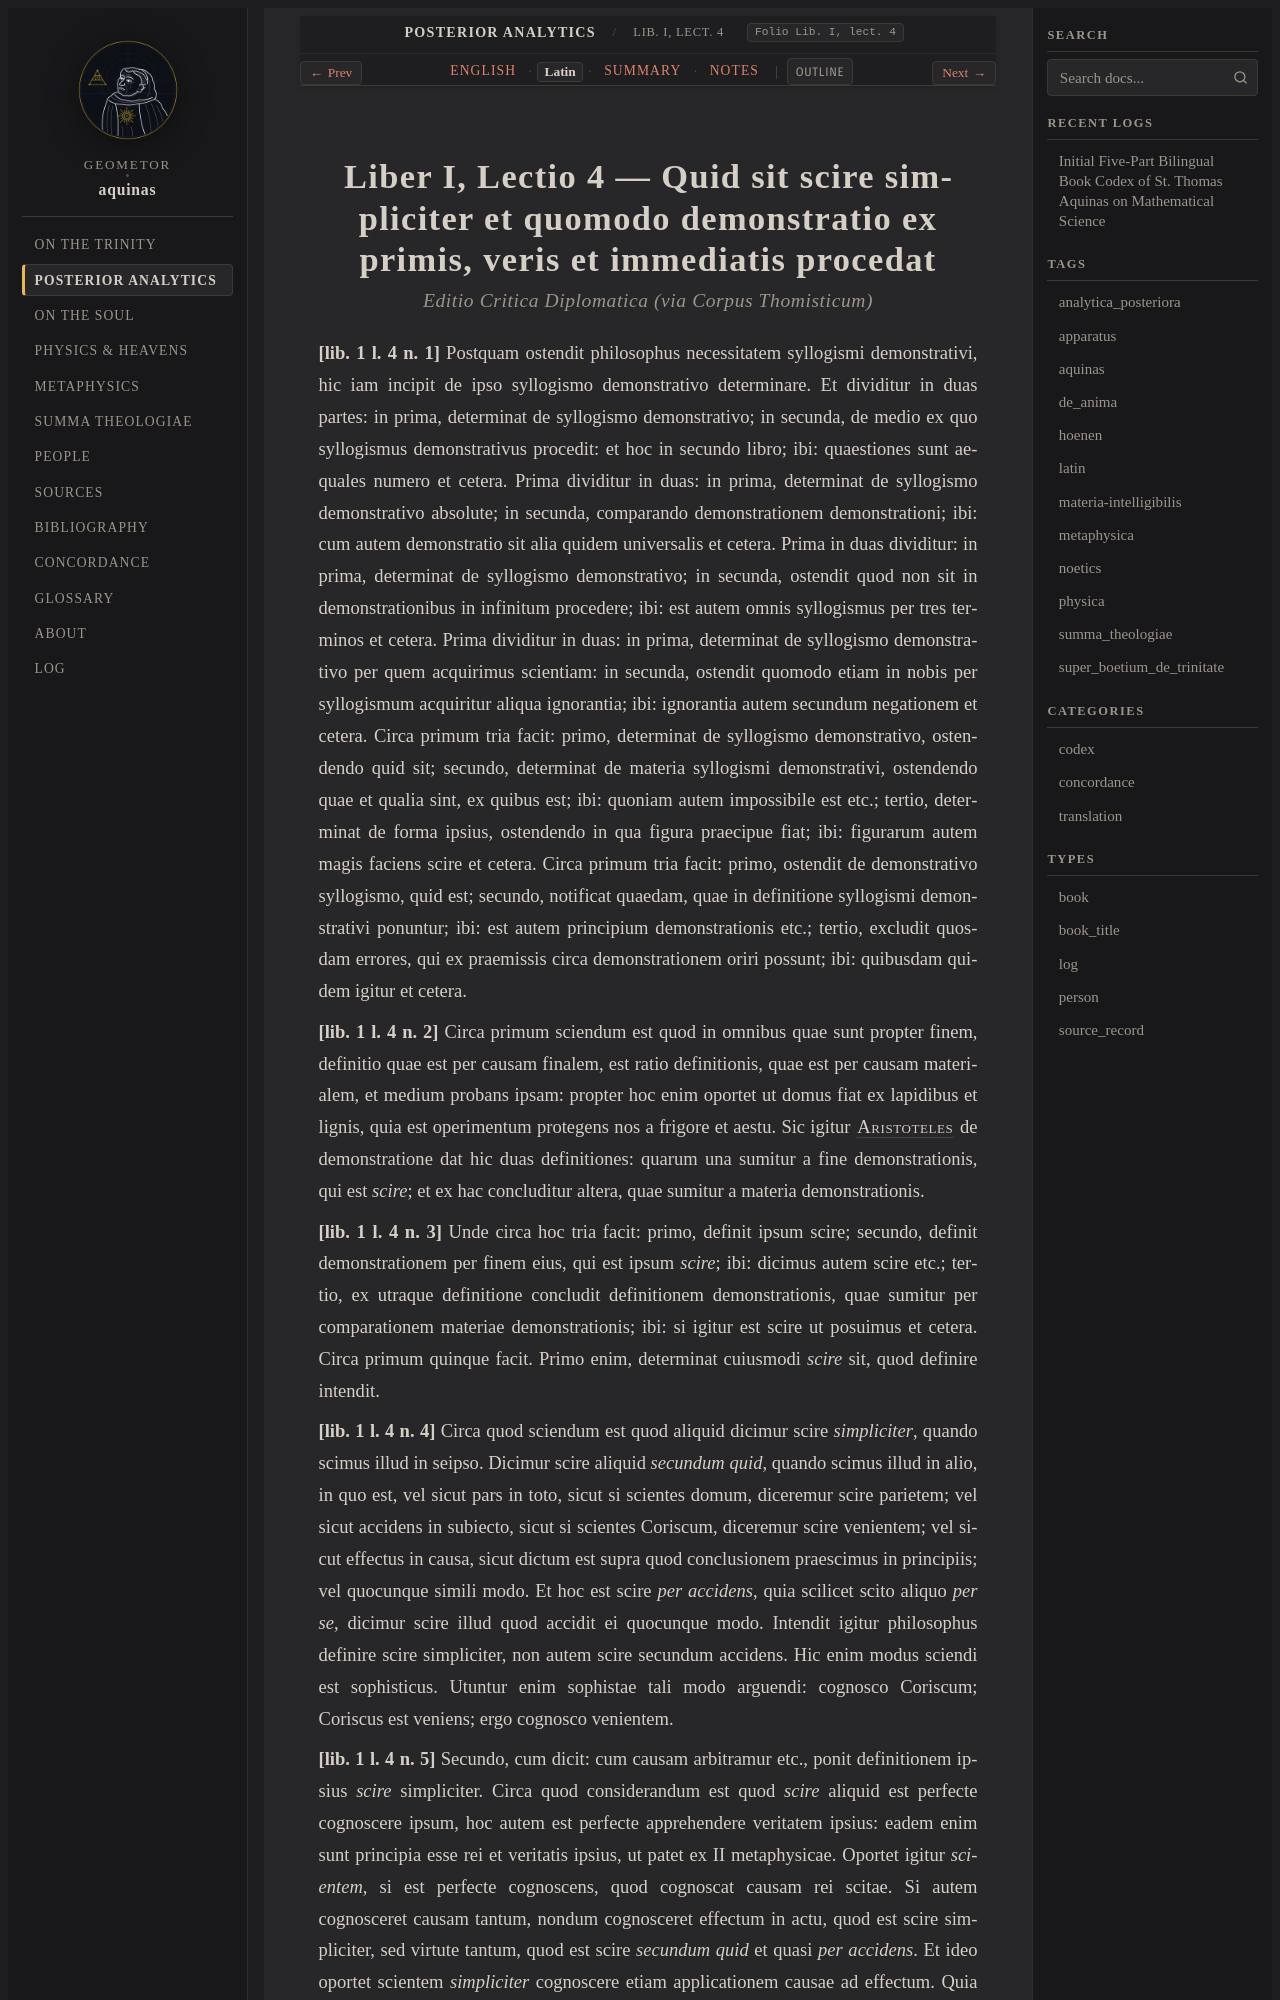

repository: geometor/aquinas · page: analytica_posteriora/lect_04/la.html · generator: sphinx

:order: 4
:canonical_id: Lib. I, lect. 4
:folio: Lib. I, lect. 4
:title: Quid sit scire simpliciter et quomodo demonstratio ex primis, veris et immediatis procedat
:tracks: English: index | Latin: la | Summary: summary | Notes: notes

.. _analytica_posteriora-lect_04-la:
.. _analytica_posteriora-s4-la:
.. _pars-2-s4-la:
